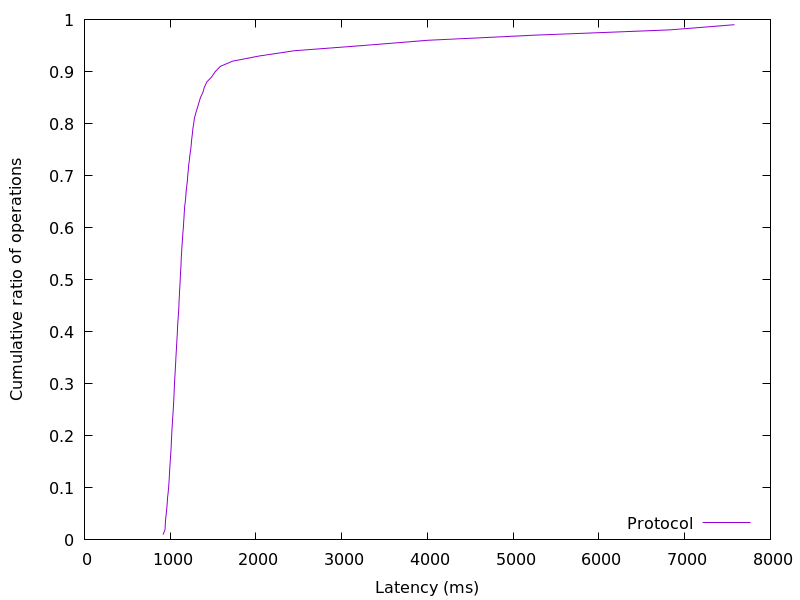

Source data for this figure (header and first rows):
916.306176, 0.01
939.9, 0.02
942.8, 0.03
946.4, 0.04
954.2, 0.05
959.8, 0.06
964.8, 0.07
968.4, 0.08
975.3, 0.09
981.4, 0.1
985.2, 0.11
989.7, 0.12
992.3, 0.13
995.7, 0.14
1000, 0.15
1004, 0.16
1008, 0.17
1011, 0.18
1013, 0.19
1017, 0.2
1020, 0.21
1024, 0.22
1028, 0.23
1032, 0.24
1035, 0.25
1039, 0.26
1042, 0.27
1045, 0.28
1047, 0.29
1050, 0.3
1053, 0.31
1057, 0.32
1060, 0.33
1064, 0.34
1066, 0.35
1070, 0.36
1074, 0.37
1077, 0.38
1081, 0.39
1084, 0.4
1086, 0.41
1090, 0.42
1095, 0.43
1099, 0.44
1102, 0.45
1104, 0.46
1107, 0.47
1110, 0.48
1114, 0.49
1117, 0.5
1120, 0.51
1123, 0.52
1126, 0.53
1128, 0.54
1133, 0.55
1135, 0.56
1140, 0.57
1144, 0.58
1148, 0.59
1153, 0.6
1157, 0.61
... 38 more rows
